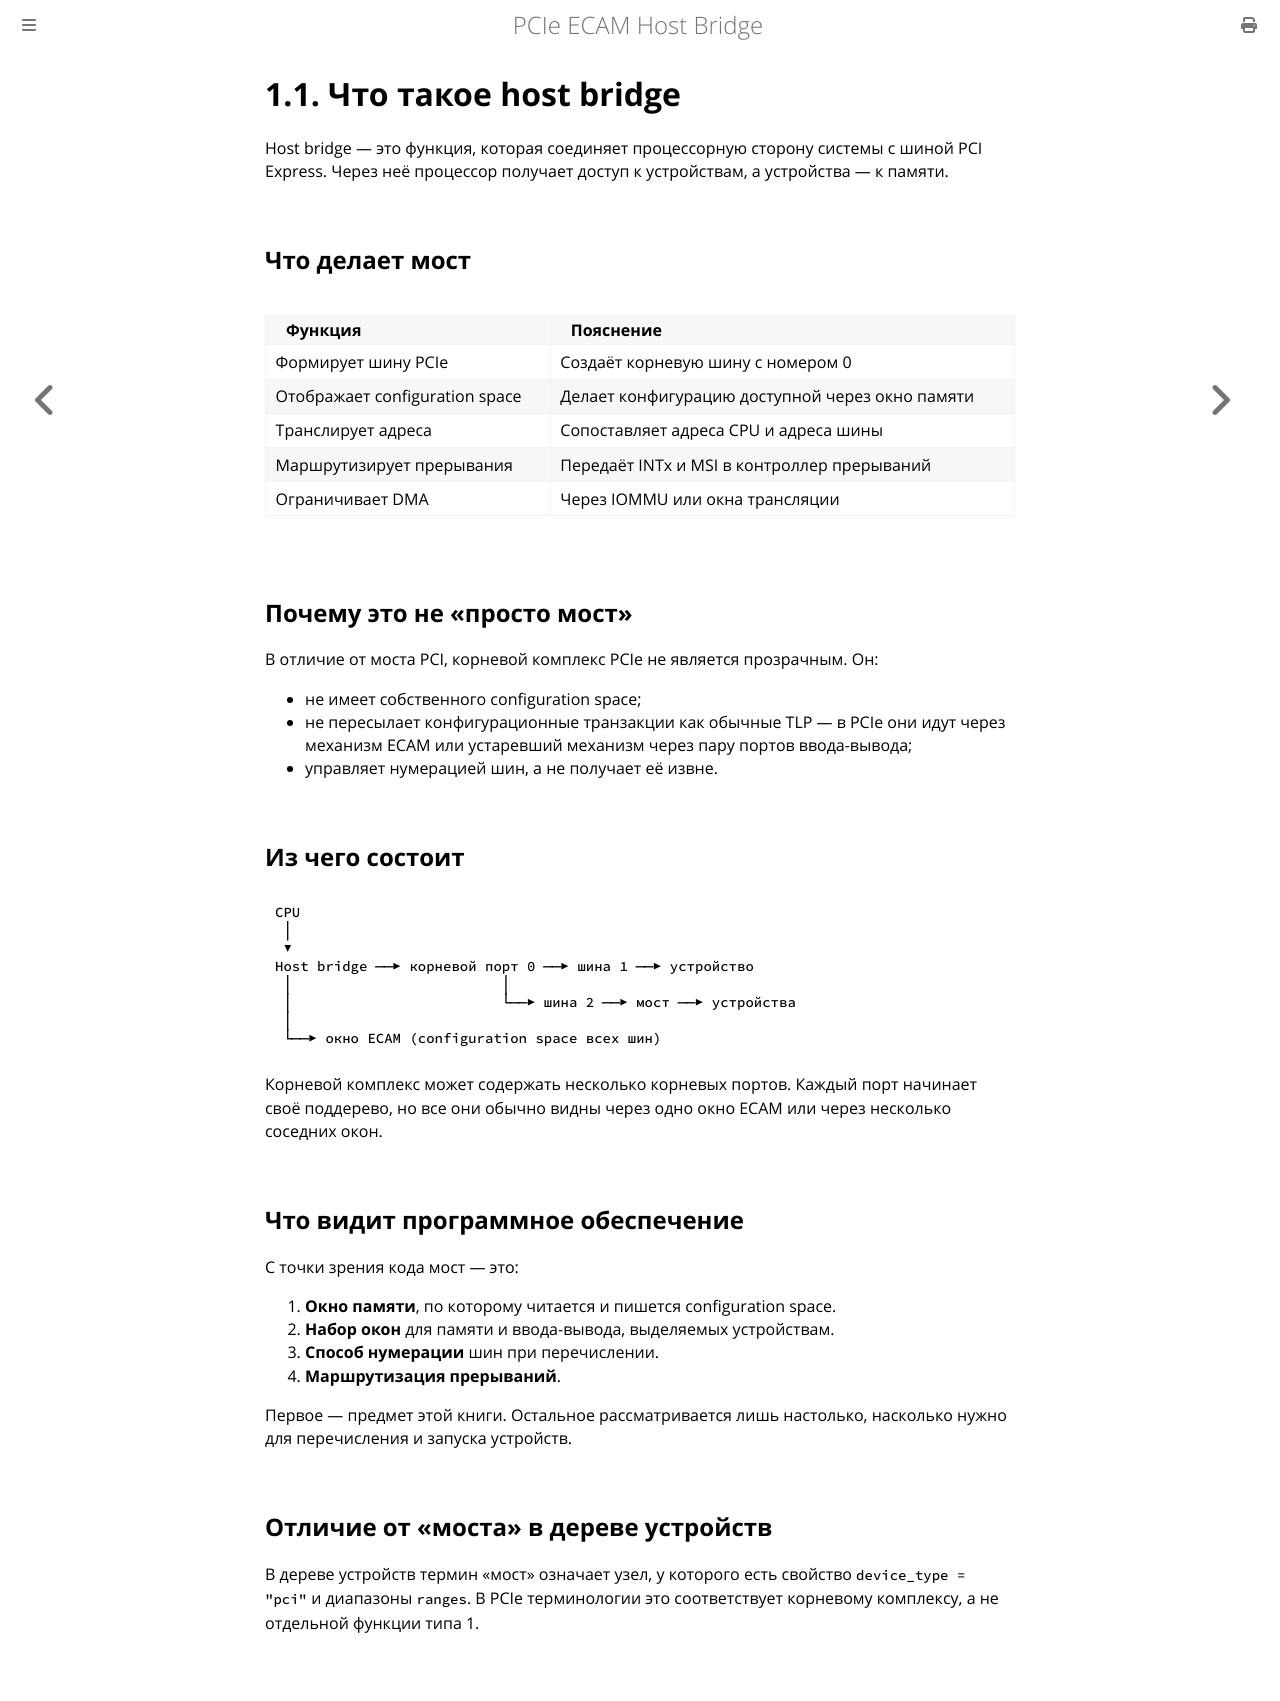

repository: MiCkEyZzZ/pcie-ecam · page: ch01-about.html · generator: mdbook

# 1.1. Что такое host bridge

Host bridge — это функция, которая соединяет процессорную сторону
системы с шиной PCI Express. Через неё процессор получает доступ
к устройствам, а устройства — к памяти.

## Что делает мост

| Функция | Пояснение |
|---------|-----------|
| Формирует шину PCIe | Создаёт корневую шину с номером 0 |
| Отображает configuration space | Делает конфигурацию доступной через окно памяти |
| Транслирует адреса | Сопоставляет адреса CPU и адреса шины |
| Маршрутизирует прерывания | Передаёт INTx и MSI в контроллер прерываний |
| Ограничивает DMA | Через IOMMU или окна трансляции |

## Почему это не «просто мост»

В отличие от моста PCI, корневой комплекс PCIe не является
прозрачным. Он:

- не имеет собственного configuration space;
- не пересылает конфигурационные транзакции как обычные TLP —
  в PCIe они идут через механизм ECAM или устаревший механизм
  через пару портов ввода-вывода;
- управляет нумерацией шин, а не получает её извне.

## Из чего состоит

```text
CPU
 │
 ▼
Host bridge ──▶ корневой порт 0 ──▶ шина 1 ──▶ устройство
 │                         │
 │                         └──▶ шина 2 ──▶ мост ──▶ устройства
 │
 └──▶ окно ECAM (configuration space всех шин)
```

Корневой комплекс может содержать несколько корневых портов.
Каждый порт начинает своё поддерево, но все они обычно видны
через одно окно ECAM или через несколько соседних окон.

## Что видит программное обеспечение

С точки зрения кода мост — это:

1. **Окно памяти**, по которому читается и пишется configuration
   space.
2. **Набор окон** для памяти и ввода-вывода, выделяемых устройствам.
3. **Способ нумерации** шин при перечислении.
4. **Маршрутизация прерываний**.

Первое — предмет этой книги. Остальное рассматривается лишь
настолько, насколько нужно для перечисления и запуска устройств.

## Отличие от «моста» в дереве устройств

В дереве устройств термин «мост» означает узел, у которого есть
свойство `device_type = "pci"` и диапазоны `ranges`. В PCIe
терминологии это соответствует корневому комплексу, а не отдельной
функции типа 1.
